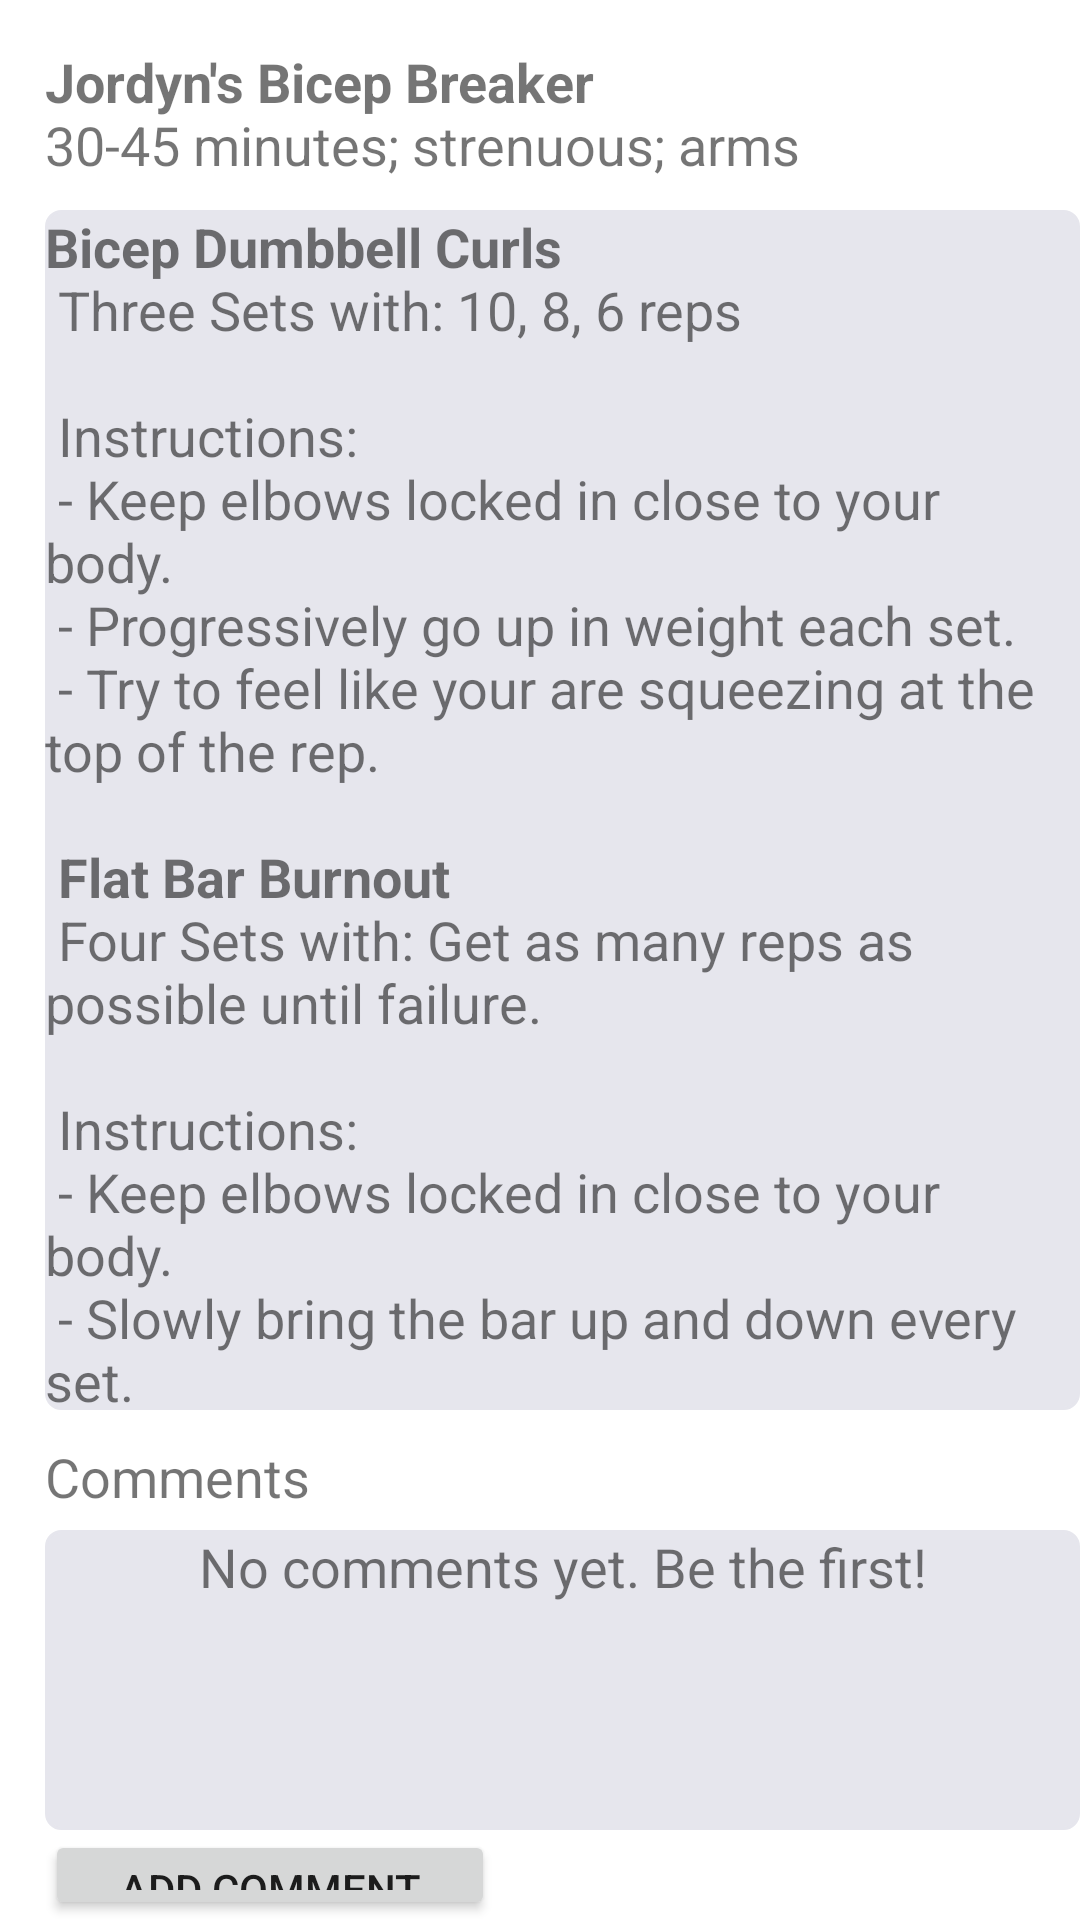

The Android layout XML behind this screen, and the referenced resources:
<!-- AndroidManifest.xml: application theme Theme.CSCI5115GroundApp.NoActionBar -->
<!-- res/layout/fragment_jordyn_bicep_breaker.xml -->
<?xml version="1.0" encoding="utf-8"?>
<RelativeLayout xmlns:android="http://schemas.android.com/apk/res/android"
    xmlns:app="http://schemas.android.com/apk/res-auto"
    android:layout_width="match_parent"
    android:layout_height="match_parent"
    android:background="@android:color/white">

    <TextView
        android:layout_width="wrap_content"
        android:layout_height="wrap_content"
        android:layout_marginLeft="15dp"
        android:layout_marginTop="15dp"
        android:text="@string/jordyn_workout_text"
        android:textSize="18sp" />

    <TextView
        android:id="@+id/jordyns_workout_body"
        android:layout_width="350dp"
        android:layout_height="400dp"
        android:layout_marginLeft="15dp"
        android:layout_marginTop="70dp"
        android:background="@drawable/rectange_gray"
        android:text="@string/jordyn_workout_description"
        android:textSize="18sp" />

    <TextView
        android:id="@+id/jordyn_comments_header"
        android:layout_width="350dp"
        android:layout_height="20dp"
        android:layout_marginLeft="15dp"
        android:layout_marginTop="480dp"
        android:text="@string/comments_header"
        android:textSize="18sp" />

    <TextView
        android:id="@+id/jordyn_comments_section"
        android:layout_width="350dp"
        android:layout_height="100dp"
        android:layout_marginLeft="15dp"
        android:layout_marginTop="510dp"
        android:background="@drawable/rectange_gray"
        android:text="@string/no_comments"
        android:textAlignment="center"
        android:textSize="18sp" />

    <Button
        android:id="@+id/jordyn_add_comment"
        android:layout_width="150dp"
        android:layout_height="40dp"
        android:layout_marginLeft="15dp"
        android:layout_marginTop="610dp"
        android:text="@string/add_comment" />

    <Button
        android:id="@+id/jordyn_view_creator"
        android:layout_width="150dp"
        android:layout_height="40dp"
        android:layout_marginLeft="40dp"
        android:layout_marginTop="690dp"
        android:text="@string/view_creator" />

    <Button
        android:id="@+id/jordyn_log_workout"
        android:layout_width="150dp"
        android:layout_height="40dp"
        android:layout_marginLeft="195dp"
        android:layout_marginTop="690dp"
        android:text="@string/log_workout" />

</RelativeLayout>
<!-- resources referenced by this layout -->
<resources>
  <!-- drawable rectange_gray (drawable) -->
  <?xml version="1.0" encoding="utf-8"?>
  <shape xmlns:android="http://schemas.android.com/apk/res/android"
      android:shape="rectangle">
  
      
      <solid
          android:color="@color/gray">
      </solid>
  
      
      <stroke
          android:width="1dp"
          android:color="@color/gray" >
      </stroke>
  
      
      <corners
          android:radius="5dp"   >
      </corners>
  
  </shape>
  <string name="add_comment">Add Comment</string>
  <string name="comments_header">Comments</string>
  <string name="jordyn_workout_description">
          <b>Bicep Dumbbell Curls</b>\n
          Three Sets with: 10, 8, 6 reps\n\n
  
          Instructions:\n
          - Keep elbows locked in close to your body.\n
          - Progressively go up in weight each set.\n
          - Try to feel like your are squeezing at the top of the rep.\n\n
  
          <b>Flat Bar Burnout</b>\n
          Four Sets with: Get as many reps as possible until failure.\n\n
  
          Instructions:\n
          - Keep elbows locked in close to your body.\n
          - Slowly bring the bar up and down every set.\n
          - Don\'t swing your body to get more reps.
      </string>
  <string name="jordyn_workout_text"><b>Jordyn\'s Bicep Breaker</b>\n30-45 minutes; strenuous; arms</string>
  <string name="log_workout">Log Workout</string>
  <string name="no_comments">No comments yet. Be the first!</string>
  <string name="view_creator">View Creator</string>
  <style name="Theme.CSCI5115GroundApp.NoActionBar">
          <item name="windowActionBar">false</item>
          <item name="windowNoTitle">true</item>
          <item name="android:statusBarColor">@android:color/transparent</item>
      </style>
  <color name="gray">#E6E6ED</color>
</resources>
